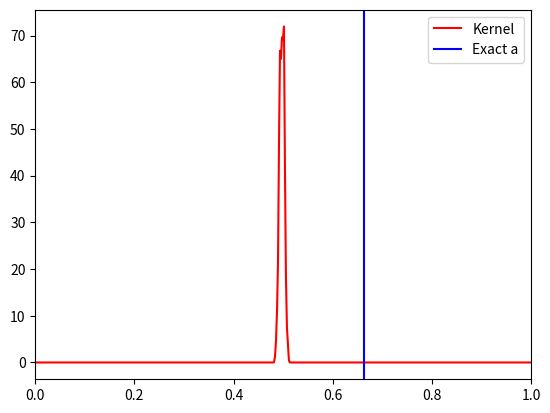
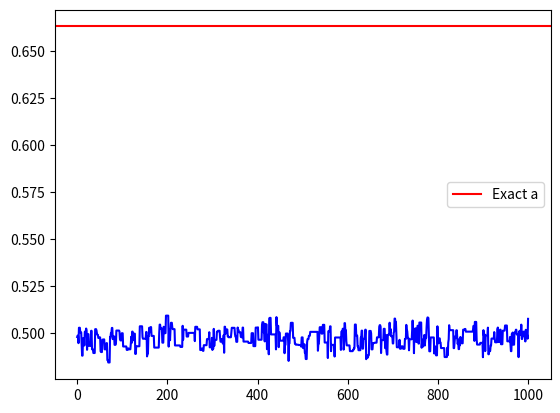
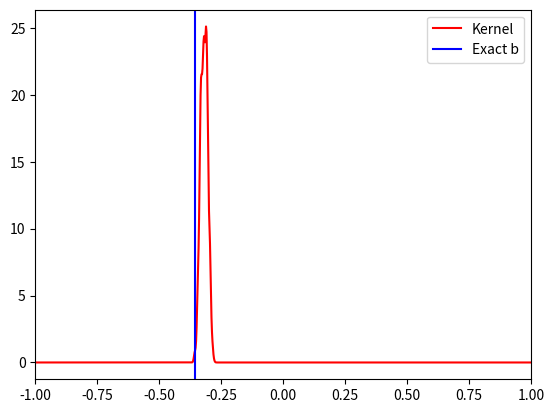
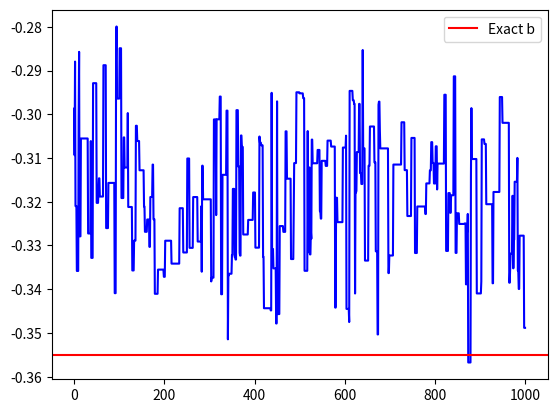
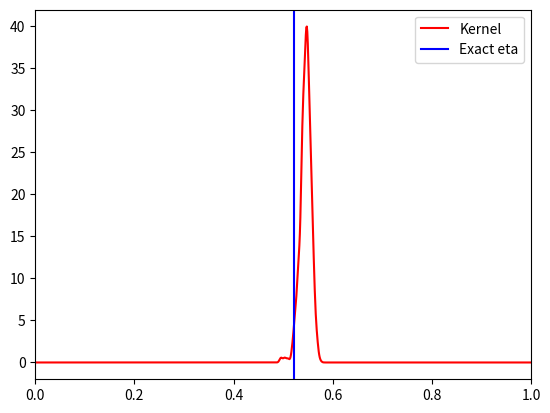
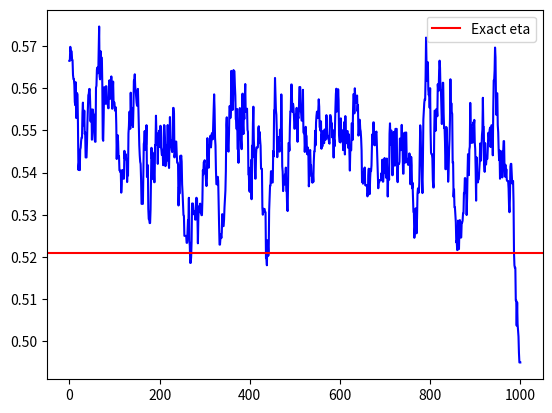

Reproduce these figures in Python, in order.
"""
Since Duplicate.py seems to have been fleshed out well i am opening this code file as pseudo version control 
to put iteration number in algorithm functions and finally implement the neville protocol (and add/alter 
visualisation to include markov state number plot so we have a full trace plot system in place).

Active notes:

Acknowledged that i have to put in a ReturnLast argument in MCMC functions since most of them don't need to track all the states, just return the last one. So I will do this for all the necessary Neville algorithms but leave the full model ones as they are.

Implemented Neville protocol with good success on a short run, before doing a longer run i would like to implement the Markov state plot

Added markov state plot. All that is left is to add axes labels really.
"""

import numpy as np
import scipy.stats
from matplotlib import pyplot as plt

# One more example with a single heater and unknown beamsplitter: aV**2 + b, we want to estimate a, b, eta
# we get data by interfering 2 coherent states on an unknown beamsplitter

a = 0.211 * np.pi  # arbitrary value for testing (in rad V^-2)
b = -0.113 * np.pi  # arbitrary value for testing (in rad)
eta = 0.521  # arbitrary value for testing

mu = 0.5  # coherent state intensity
n = 10000  # number of data sample tuples (outcome, voltage)
#N = 50000  # size of MCMC
#N=1000
#I=[2,500,50,50,500,100,100,100000] #Determines iteration number for each algorithm call
I=[2,500,50,50,500,100,100,1000] #Smaller MCMC chain for troubleshooting

sigma_hyper = 0.5  # variance for proposal distribution
eta_sigma=0.005
a_sigma=np.pi/200
b_sigma=0.07
# In the formulas, Y is the data tuple (outcome, voltage), X is the parameters we want to estimate (a, b, eta)

# x: m value array for parameter a, b, eta, shape (m, 3)
# n: number of data sample to draw
# return array of n data points with outcome and voltage (y, v) for each value of parameters, shape (n, m, 2)
def data_draw(x, n):
    v = np.random.uniform(size=(n, ))  # draw voltage at random
    v = v[:, np.newaxis].repeat(x.shape[0], axis=1)  # duplicate the value of voltage for each value of a, b, eta
    phi = x[np.newaxis, :, 0] * v ** 2 + x[np.newaxis, :, 1]  # a * V^2 + b, shape (n, m)
    exp_phi = np.exp(1j * phi)
    # we shouldn't have negative value under sqrt here because data is generated from realistic value
    sqrt_eta = np.sqrt(x[np.newaxis, :, 2])
    sqrt_1eta = np.sqrt(1-x[np.newaxis, :, 2])
    z1 = np.exp(-mu * np.abs(sqrt_eta*exp_phi + sqrt_1eta) ** 2)  # click probability, shape (n, m)
    Z1 = np.concatenate([1 - z1[np.newaxis], z1[np.newaxis]], axis=0)
    z2 = np.exp(-mu * np.abs(sqrt_1eta*exp_phi - sqrt_eta) ** 2)  # click probability 
    Z2 = np.concatenate([1 - z2[np.newaxis], z2[np.newaxis]], axis=0)
    Z = Z1[:, np.newaxis] * Z2[np.newaxis, :]  # shape (2,2,n,m)
    #print(np.shape(Z))
    Z = Z.reshape((4, Z.shape[2], Z.shape[3]))  # proba distribution
    #print(np.shape(Z))
    #print(Z)
    z = np.cumsum(Z, axis=0)  # cumulative distribution
    #print(z)

    u = np.random.uniform(size=(Z.shape[-2], Z.shape[-1]))  # random draw to choose outcome, shape (n,m)

    y = np.argmax(u[np.newaxis, :, :] < z, axis=0)  # selected outcome value, shape (n, m)
    #print(y)
    Y = np.concatenate([y[:, :, np.newaxis], v[:, :, np.newaxis]], axis=-1)  # shape (n,m,2)
    return Y


# loglikelihood formula
# Y: data shape (n, 2)
# x: scalar parameter we want to estimate, shape (m, 3)
def loglikelihood(y, x):
    phi = x[np.newaxis, :, 0] * y[:, np.newaxis, 1]**2 + x[np.newaxis, :, 1]  # a * V^2 + b, shape (n, m)
    exp_phi = np.exp(1j*phi)
    # here we can possibly test unrealistic values leading to negative sqrt, so numerical result is unreliable
    # however for such values, the prior should be such that these points will always be rejected in the acceptance test
    sqrt_eta = np.sqrt(np.abs(x[np.newaxis, :, 2]))  # abs to avoid negative number under sqrt for computation
    sqrt_1eta = np.sqrt(np.abs(1 - x[np.newaxis, :, 2]))
    z1 = np.exp(-mu * np.abs(sqrt_eta * exp_phi + sqrt_1eta) ** 2)  # click probability, shape (n, m)
    Z1 = np.concatenate([1 - z1[np.newaxis], z1[np.newaxis]], axis=0)
    z2 = np.exp(-mu * np.abs(sqrt_1eta * exp_phi - sqrt_eta) ** 2)  # click probability
    Z2 = np.concatenate([1 - z2[np.newaxis], z2[np.newaxis]], axis=0)
    Z = Z1[:, np.newaxis] * Z2[np.newaxis, :]  # combine all detection patterns, shape (2,2,n,m)
    Z = Z.reshape((4, Z.shape[2], Z.shape[3]))
    mask = np.array(y[:, 0], dtype=int)
    z = Z[mask, np.arange(Z.shape[1])]  # select only the outcomes that we observe
    z += scipy.stats.uniform.logpdf(y[:, np.newaxis, 1])
    z = np.sum(np.log(z), axis=0)
    return z


# prior on a, uniform between 0 and 1
# prior on b, uniform between -1 and 1
# prior on eta, uniform between 0 and 1
# x: shape (m, )
# return: evaluation of logpdf of prior at each point, shape (m, )
def logprior(x):
    #x0 = scipy.stats.uniform.logpdf(x[:, 0], loc=0, scale=1)
    x0 = scipy.stats.uniform.logpdf(x[:, 1], loc=-np.pi, scale=2*np.pi)
    #x1 = scipy.stats.uniform.logpdf(x[:, 1], loc=-1, scale=2)
    x1=scipy.stats.norm.logpdf(x[:,0],loc=b,scale=0.07)
    #x2 = scipy.stats.uniform.logpdf(x[:, 2], loc=0, scale=1)
    x2=scipy.stats.norm.logpdf(x[:,0],loc=0.5,scale=0.005)
    return x0 + x1 + x2


# target distribution: logposterior on a, b, eta given data
# x: unknown parameter we want to estimate, shape (m, index)
# y: data drawn from likelihood distribution, shape (n, )
# return: evaluation of posterior distribution for each parameter value, shape (m1, m2)
def logposterior(x, y):
    return loglikelihood(y, x) + logprior(x)


# Proposal density: a1 to a2  and b1 to b2 normal distribution
# x1: value of parameters of initial point, shape (m, index)
# x2: value of parameters of final point, shape (m, index)
# return: evaluation of the pdf of reaching final point from initial point for each value of parameter, shape (m, )
def logproposal_distribution(x1, x2):
    #p_0 = scipy.stats.norm.logpdf(x2[:, 0], loc=x1[:, 0], scale=sigma_hyper)
    p_0 = scipy.stats.norm.logpdf(x2[:, 0], loc=x1[:, 0], scale=a_sigma)
    #p_1 = scipy.stats.norm.logpdf(x2[:, 1], loc=x1[:, 1], scale=sigma_hyper)
    p_1 = scipy.stats.norm.logpdf(x2[:, 1], loc=x1[:, 1], scale=b_sigma)
    #p_2 = scipy.stats.norm.logpdf(x2[:, 2], loc=x1[:, 2], scale=sigma_hyper)
    p_2 = scipy.stats.norm.logpdf(x2[:, 2], loc=x1[:, 2], scale=eta_sigma)
    return p_0 + p_1 + p_2

def MIS_logproposal_distribution(x1, x2):
    #p_0 = scipy.stats.norm.logpdf(x2[:, 0], loc=x1[:, 0], scale=sigma_hyper)
    p_0 = scipy.stats.uniform.logpdf(x2[:, 0], loc=-np.pi, scale=2*np.pi)
    #p_1 = scipy.stats.norm.logpdf(x2[:, 1], loc=x1[:, 1], scale=sigma_hyper)
    p_1 = scipy.stats.uniform.logpdf(x2[:, 1], loc=-np.pi, scale=2*np.pi)
    #p_2 = scipy.stats.norm.logpdf(x2[:, 2], loc=x1[:, 2], scale=sigma_hyper)
    p_2 = scipy.stats.uniform.logpdf(x2[:, 2], loc=0, scale=1)
    return p_0 + p_1 + p_2

def a_unif_logproposal_distribution(x1,x2):
    #p_0 = scipy.stats.norm.logpdf(x2[:, 0], loc=x1[:, 0], scale=sigma_hyper)
    p_0 = scipy.stats.uniform.logpdf(x2[:, 0], loc=-np.pi, scale=2*np.pi)
    #p_1 = scipy.stats.norm.logpdf(x2[:, 1], loc=x1[:, 1], scale=sigma_hyper)
    p_1 = scipy.stats.norm.logpdf(x2[:, 1], loc=x1[:, 1], scale=b_sigma)
    #p_2 = scipy.stats.norm.logpdf(x2[:, 2], loc=x1[:, 2], scale=sigma_hyper)
    p_2 = scipy.stats.norm.logpdf(x2[:, 2], loc=x1[:, 2], scale=eta_sigma)
    return p_0 + p_1 + p_2

# Draw a single sample from proposal; normal distribution centred on point x1
# x1: value of parameters, shape (m, index)
# return: value of parameters for final point x2, same shape as x1
def proposal_draw(x1):
    #a_draw = np.random.normal(loc=x1[:, 0], scale=sigma_hyper)
    a_draw = np.random.normal(loc=x1[:, 0], scale=a_sigma)
    #b_draw = np.random.normal(loc=x1[:, 1], scale=sigma_hyper)
    b_draw = np.random.normal(loc=x1[:, 1], scale=b_sigma)
    #eta_draw = np.random.normal(loc=x1[:, 2], scale=sigma_hyper)
    eta_draw = np.random.normal(loc=x1[:, 2], scale=eta_sigma)
    return np.concatenate([a_draw[:, np.newaxis], b_draw[:, np.newaxis], eta_draw[:, np.newaxis]], axis=-1)

def MIS_proposal_draw(x1):
    a_draw = np.random.uniform(low=-np.pi, high=np.pi, size=(1,))
    b_draw = np.random.uniform(low=-np.pi, high=np.pi, size=(1,)) #Since there aren't really bounds on 'b' i have given same bounds as 'a'
    eta_draw = np.random.uniform(low=0, high=1, size=(1,))
    return np.concatenate([a_draw[:, np.newaxis], b_draw[:, np.newaxis], eta_draw[:, np.newaxis]], axis=-1)

def a_proposal_draw(x1):
    a_draw = np.random.normal(loc=x1[:, 0], scale=a_sigma)
    b_draw=x1[:,1]
    eta_draw=x1[:,2]
    return np.concatenate([a_draw[:, np.newaxis], b_draw[:, np.newaxis], eta_draw[:, np.newaxis]], axis=-1)

def MIS_a_proposal_draw(x1):
    a_draw = np.random.uniform(low=-np.pi, high=np.pi, size=(1,))
    b_draw=x1[:,1]
    eta_draw=x1[:,2]
    return np.concatenate([a_draw[:, np.newaxis], b_draw[:, np.newaxis], eta_draw[:, np.newaxis]], axis=-1)

def a_unif_proposal_draw(x1):
    a_draw = np.random.uniform(low=-np.pi, high=np.pi, size=(1,))
    b_draw=x1[:,1]
    eta_draw=x1[:,2]
    return np.concatenate([a_draw[:, np.newaxis], b_draw[:, np.newaxis], eta_draw[:, np.newaxis]], axis=-1)


def b_proposal_draw(x1):
    a_draw = x1[:,0]
    b_draw = np.random.normal(loc=x1[:, 1], scale=b_sigma)
    eta_draw = x1[:,2]
    return np.concatenate([a_draw[:, np.newaxis], b_draw[:, np.newaxis], eta_draw[:, np.newaxis]], axis=-1)

def MIS_b_proposal_draw(x1):
    a_draw = x1[:,0]
    b_draw = np.random.uniform(low=-np.pi, high=np.pi, size=(1,))
    eta_draw = x1[:,2]
    return np.concatenate([a_draw[:, np.newaxis], b_draw[:, np.newaxis], eta_draw[:, np.newaxis]], axis=-1)

def eta_proposal_draw(x1):
    a_draw = x1[:, 0]
    b_draw = x1[:,1]
    eta_draw = np.random.normal(loc=x1[:, 2], scale=eta_sigma)
    return np.concatenate([a_draw[:, np.newaxis], b_draw[:, np.newaxis], eta_draw[:, np.newaxis]], axis=-1)

def MIS_eta_proposal_draw(x1):
    a_draw = x1[:, 0]
    b_draw = x1[:,1]
    eta_draw = np.random.uniform(low=0, high=1, size=(1,))
    return np.concatenate([a_draw[:, np.newaxis], b_draw[:, np.newaxis], eta_draw[:, np.newaxis]], axis=-1)

def pi_draw(x1):
    a_draw=np.pi*(np.random.choice(3,size=(1,))-1)
    b_draw = x1[:,1]
    eta_draw = x1[:,2]
    return np.concatenate([a_draw[:, np.newaxis], b_draw[:, np.newaxis], eta_draw[:, np.newaxis]], axis=-1)


y = data_draw(x=np.array([[a, b, eta]]), n=n).reshape((-1, 2))  # draw data from exact model
y = y.reshape((-1, 2))  # reshape to remove the axis for x since we have m=1; not sure if it's relevant to have any m>1
x = np.array([[0.1, 0.7, 0.5]])  # initial point
#x=np.array([[np.pi,0.7,0.5]]) #initial point array to test pi kick alg

#Alg4
def MCMC_MHinGibbs(x,N, ReturnLast=True):
    #MH-within-Gibbs alg
    L = [x]  # output chain
    for _ in range(N):
        for i in range(len(x[0])):
            if i in [0]:
                u = np.random.uniform()  # uniform draw to test acceptance
                x2 = a_proposal_draw(x1=x)  # draw a single candidate

                LL2 = logposterior(y=y, x=x2) + logproposal_distribution(x2=x, x1=x2)
                LL1 = logposterior(y=y, x=x) + logproposal_distribution(x2=x2, x1=x)
                LLdifference = LL2 - LL1
                A = np.where(LLdifference >= 0, 0, LLdifference)
                if u <= np.exp(A):  # TODO array version, likely need cleanup
                    x = x2
            if i in [1]:
                u = np.random.uniform()  # uniform draw to test acceptance
                x2 = b_proposal_draw(x1=x)  # draw a single candidate

                LL2 = logposterior(y=y, x=x2) + logproposal_distribution(x2=x, x1=x2)
                LL1 = logposterior(y=y, x=x) + logproposal_distribution(x2=x2, x1=x)
                LLdifference = LL2 - LL1
                A = np.where(LLdifference >= 0, 0, LLdifference)
                if u <= np.exp(A):  # TODO array version, likely need cleanup
                    x = x2
            if i in [2]:
                u = np.random.uniform()  # uniform draw to test acceptance
                x2 = eta_proposal_draw(x1=x)  # draw a single candidate

                LL2 = logposterior(y=y, x=x2) + logproposal_distribution(x2=x, x1=x2)
                LL1 = logposterior(y=y, x=x) + logproposal_distribution(x2=x2, x1=x)
                LLdifference = LL2 - LL1
                A = np.where(LLdifference >= 0, 0, LLdifference)
                if u <= np.exp(A):  # TODO array version, likely need cleanup
                    x = x2
        L.append(x)
    #Hashing out warmup since need to only take last result for most of these algorithms
    #warmup = N // 10
    #L = L[warmup:]  # dump first 10% of the chain
    if ReturnLast:
        state=L[-1]
        return state
    else:
        chain = np.array(L)
        chain = chain.reshape((-1, 3))
        chain = chain.transpose()  # not very meaningful to transpose, just simpler for kde call later
        return chain

#Alg4_alpha
def MCMC_MHinGibbs_a(x,N, ReturnLast=True):
    #MH-within-Gibbs alg
    L = [x]  # output chain
    for _ in range(N):
        for i in range(len(x[0])):
            if i in [0]:
                u = np.random.uniform()  # uniform draw to test acceptance
                x2 = a_proposal_draw(x1=x)  # draw a single candidate

                LL2 = logposterior(y=y, x=x2) + logproposal_distribution(x2=x, x1=x2)
                LL1 = logposterior(y=y, x=x) + logproposal_distribution(x2=x2, x1=x)
                LLdifference = LL2 - LL1
                A = np.where(LLdifference >= 0, 0, LLdifference)
                if u <= np.exp(A):  # TODO array version, likely need cleanup
                    x = x2
        L.append(x)
    #Hashing out warmup since need to only take last result for most of these algorithms
    #warmup = N // 10
    #L = L[warmup:]  # dump first 10% of the chain
    if ReturnLast:
        state=L[-1]
        return state
    else:
        chain = np.array(L)
        chain = chain.reshape((-1, 3))
        chain = chain.transpose()  # not very meaningful to transpose, just simpler for kde call later
        return chain

#chain=MCMC_MHinGibbs_a(x)

#Alg4_beta
def MCMC_MHinGibbs_b(x,N, ReturnLast=True):
    #MH-within-Gibbs alg
    L = [x]  # output chain
    for _ in range(N):
        for i in range(len(x[0])):
            if i in [0]:
                u = np.random.uniform()  # uniform draw to test acceptance
                x2 = a_proposal_draw(x1=x)  # draw a single candidate

                LL2 = logposterior(y=y, x=x2) + logproposal_distribution(x2=x, x1=x2)
                LL1 = logposterior(y=y, x=x) + logproposal_distribution(x2=x2, x1=x)
                LLdifference = LL2 - LL1
                A = np.where(LLdifference >= 0, 0, LLdifference)
                if u <= np.exp(A):  # TODO array version, likely need cleanup
                    x = x2
            if i in [1]:
                u = np.random.uniform()  # uniform draw to test acceptance
                x2 = b_proposal_draw(x1=x)  # draw a single candidate

                LL2 = logposterior(y=y, x=x2) + logproposal_distribution(x2=x, x1=x2)
                LL1 = logposterior(y=y, x=x) + logproposal_distribution(x2=x2, x1=x)
                LLdifference = LL2 - LL1
                A = np.where(LLdifference >= 0, 0, LLdifference)
                if u <= np.exp(A):  # TODO array version, likely need cleanup
                    x = x2
        L.append(x)
    #Hashing out warmup since need to only take last result for most of these algorithms
    #warmup = N // 10
    #L = L[warmup:]  # dump first 10% of the chain
    if ReturnLast:
        state=L[-1]
        return state
    else:
        chain = np.array(L)
        chain = chain.reshape((-1, 3))
        chain = chain.transpose()  # not very meaningful to transpose, just simpler for kde call later
        return chain
    
#chain=MCMC_MHinGibbs_b(x)

#chain=MCMC_MHinGibbs(x)

#Alg5
"""
Warning this function will throw an error if only this algorithm is run since i have constructed it like the NEville thesis version where it is only proposing new 'a' values so b and eta don't change thus leading to issues with the gaussian kde for those chains.
"""
def MCMC_MIS_a(x,N, ReturnLast=True):
    #MH algorithm
    L = [x]  # output chain
    for _ in range(N):
        u = np.random.uniform()  # uniform draw to test acceptance
        x2 = a_unif_proposal_draw(x1=x)  # draw a single candidate

        LL2 = logposterior(y=y, x=x2) + a_unif_logproposal_distribution(x2=x, x1=x2)
        LL1 = logposterior(y=y, x=x) + a_unif_logproposal_distribution(x2=x2, x1=x)
        LLdifference = LL2 - LL1
        A = np.where(LLdifference >= 0, 0, LLdifference)
        if u <= np.exp(A):  # TODO array version, likely need cleanup
            x = x2
        L.append(x)
    #Hashing out warmup since need to only take last result for most of these algorithms
    #warmup = N // 10
    #L = L[warmup:]  # dump first 10% of the chain
    if ReturnLast:
        state=L[-1]
        return state
    else:
        chain = np.array(L)
        chain = chain.reshape((-1, 3))
        chain = chain.transpose()  # not very meaningful to transpose, just simpler for kde call later
        return chain

#chain=MCMC_MIS_a(x)

def MCMC_MIS(x,N):
    #MH algorithm
    L = [x]  # output chain
    for _ in range(N):
        u = np.random.uniform()  # uniform draw to test acceptance
        x2 = MIS_proposal_draw(x1=x)  # draw a single candidate

        LL2 = logposterior(y=y, x=x2) + MIS_logproposal_distribution(x2=x, x1=x2)
        LL1 = logposterior(y=y, x=x) + MIS_logproposal_distribution(x2=x2, x1=x)
        LLdifference = LL2 - LL1
        A = np.where(LLdifference >= 0, 0, LLdifference)
        if u <= np.exp(A):  # TODO array version, likely need cleanup
            x = x2
        L.append(x)
    warmup = N // 10
    L = L[warmup:]  # dump first 10% of the chain
    chain = np.array(L)
    chain = chain.reshape((-1, 3))
    chain = chain.transpose()  # not very meaningful to transpose, just simpler for kde call later
    return chain

#chain=MCMC_MIS(x)

#Alg6
"""
Warning this function will throw an error if only this algorithm is run since i have constructed it like the NEville thesis version where it is only proposing new 'a' values so b and eta don't change thus leading to issues with the gaussian kde for those chains.
"""
def MCMC_MISinGibbs_a(x,N, ReturnLast=True):
    #MIS-within-Gibbs alg
    L = [x]  # output chain
    for _ in range(N):
        for i in range(len(x[0])):
            if i in [0]:
                u = np.random.uniform()  # uniform draw to test acceptance
                x2 = MIS_a_proposal_draw(x1=x)  # draw a single candidate

                LL2 = logposterior(y=y, x=x2) + MIS_logproposal_distribution(x2=x, x1=x2)
                LL1 = logposterior(y=y, x=x) + MIS_logproposal_distribution(x2=x2, x1=x)
                LLdifference = LL2 - LL1
                A = np.where(LLdifference >= 0, 0, LLdifference)
                if u <= np.exp(A):  # TODO array version, likely need cleanup
                    x = x2
        L.append(x)
    #Hashing out warmup since need to only take last result for most of these algorithms
    #warmup = N // 10
    #L = L[warmup:]  # dump first 10% of the chain
    if ReturnLast:
        state=L[-1]
        return state
    else:
        chain = np.array(L)
        chain = chain.reshape((-1, 3))
        chain = chain.transpose()  # not very meaningful to transpose, just simpler for kde call later
        return chain

#chain=MCMC_MISinGibbs_a(x)

def MCMC_MISinGibbs(x,N):
    #MIS-within-Gibbs alg
    L = [x]  # output chain
    for _ in range(N):
        for i in range(len(x[0])):
            if i in [0]:
                u = np.random.uniform()  # uniform draw to test acceptance
                x2 = MIS_a_proposal_draw(x1=x)  # draw a single candidate

                LL2 = logposterior(y=y, x=x2) + MIS_logproposal_distribution(x2=x, x1=x2)
                LL1 = logposterior(y=y, x=x) + MIS_logproposal_distribution(x2=x2, x1=x)
                LLdifference = LL2 - LL1
                A = np.where(LLdifference >= 0, 0, LLdifference)
                if u <= np.exp(A):  # TODO array version, likely need cleanup
                    x = x2
            if i in [1]:
                u = np.random.uniform()  # uniform draw to test acceptance
                x2 = MIS_b_proposal_draw(x1=x)  # draw a single candidate

                LL2 = logposterior(y=y, x=x2) + MIS_logproposal_distribution(x2=x, x1=x2)
                LL1 = logposterior(y=y, x=x) + MIS_logproposal_distribution(x2=x2, x1=x)
                LLdifference = LL2 - LL1
                A = np.where(LLdifference >= 0, 0, LLdifference)
                if u <= np.exp(A):  # TODO array version, likely need cleanup
                    x = x2
            if i in [2]:
                u = np.random.uniform()  # uniform draw to test acceptance
                x2 = MIS_eta_proposal_draw(x1=x)  # draw a single candidate

                LL2 = logposterior(y=y, x=x2) + MIS_logproposal_distribution(x2=x, x1=x2)
                LL1 = logposterior(y=y, x=x) + MIS_logproposal_distribution(x2=x2, x1=x)
                LLdifference = LL2 - LL1
                A = np.where(LLdifference >= 0, 0, LLdifference)
                if u <= np.exp(A):  # TODO array version, likely need cleanup
                    x = x2
        L.append(x)

    warmup = N // 10
    L = L[warmup:]  # dump first 10% of the chain
    chain = np.array(L)
    chain = chain.reshape((-1, 3))
    chain = chain.transpose()  # not very meaningful to transpose, just simpler for kde call later
    return chain

#chain=MCMC_MISinGibbs(x)

#Alg7
"""
Warning this function will throw an error if only this algorithm is run since i have constructed it like the NEville thesis version where it is only proposing new 'a' values so b and eta don't change thus leading to issues with the gaussian kde for those chains.
"""
def MCMC_pi_kick(x,N, ReturnLast=True):
    L = [x]  # output chain
    for _ in range(N):
        x2=pi_draw(x1=x) # draw candidate

        LL2 = logposterior(y=y, x=x2) #new
        LL1 = logposterior(y=y, x=x) #current
        LLdifference = LL2 - LL1

        if LLdifference>0:
            x=x2
        L.append(x)
    #Hashing out warmup since need to only take last result for most of these algorithms
    #warmup = N // 10
    #L = L[warmup:]  # dump first 10% of the chain
    if ReturnLast:
        state=L[-1]
        return state
    else:
        chain = np.array(L)
        chain = chain.reshape((-1, 3))
        chain = chain.transpose()  # not very meaningful to transpose, just simpler for kde call later
        return chain

#chain=MCMC_pi_kick(x)

def MCMC_MH(x,N):
    #MH algorithm
    L = [x]  # output chain
    for _ in range(N):
        u = np.random.uniform()  # uniform draw to test acceptance
        x2 = proposal_draw(x1=x)  # draw a single candidate

        LL2 = logposterior(y=y, x=x2) + logproposal_distribution(x2=x, x1=x2)
        LL1 = logposterior(y=y, x=x) + logproposal_distribution(x2=x2, x1=x)
        LLdifference = LL2 - LL1
        A = np.where(LLdifference >= 0, 0, LLdifference)
        if u <= np.exp(A):  # TODO array version, likely need cleanup
            x = x2
        L.append(x)
    warmup = N // 10
    L = L[warmup:]  # dump first 10% of the chain
    chain = np.array(L)
    chain = chain.reshape((-1, 3))
    chain = chain.transpose()  # not very meaningful to transpose, just simpler for kde call later
    return chain

#chain=MCMC_MH(x)

p_alpha=x

for i in range(I[0]): #step 2.2
    #step 2.2i
    p_alpha=MCMC_MIS_a(p_alpha,I[1],ReturnLast=True)
    print(p_alpha)
    print("###step 2.2i done###")
    #step 2.2ii
    p_alpha=MCMC_MISinGibbs_a(p_alpha,I[2],ReturnLast=True)
    print(p_alpha)
    print("###step 2.2ii done###")
    #step 2.2iii
    #p_alpha=Alg4(p_alpha, I[3]) #p_alpha is first p_alpha
    p_alpha=MCMC_MHinGibbs_a(p_alpha, I[3],ReturnLast=True) #p_alpha is second p_alpha
    print(p_alpha)
    print("###step 2.2iii done###")
    #step 2.2iv (and 2.2v)
    p_alpha=MCMC_pi_kick(p_alpha,I[4],ReturnLast=True)
    print(p_alpha)
    print("###step 2.2iv done###")

#p_beta=[0.5,0.5,0.5,p_alpha[3],p_alpha[4],b_est,b_est] #step 2.3
#p_beta=[0.5,0.5,0.5,p_alpha[3],p_alpha[4],0.7,0.7]
p_beta=p_alpha

print("p_beta initial is: {}".format(p_beta))
#step 2.4
p_beta=MCMC_MHinGibbs_b(p_beta, I[5],ReturnLast=True)
print(p_beta)
print("###step 2.4 done###")

#p_zero=[0.5,0.5,0.5,p_beta[3],p_beta[4],p_beta[5],p_beta[6]] #step 2.5
p_zero=p_beta
print("p_zero is: {}".format(p_zero))

#step 2.6
p_zero=MCMC_MHinGibbs(p_zero,I[6], ReturnLast=True)
print(p_zero)
print("###step 2.6 done###")

#p_conv=list(p_zero) #step 2.7
p_conv=p_zero
print("p_conv is: {}".format(p_conv))


###Main Markov Chain Generation###

#Step 3
chain=MCMC_MHinGibbs(p_conv,I[7], ReturnLast=False)

# Data visualisation
# I no longer plot the exact posterior because it's a pain when using loglikelihood

# marginal in a
kernel_a = scipy.stats.gaussian_kde(chain[0])
a_range = np.linspace(-1, 1, 1000)
estimated_pdf_a = kernel_a.evaluate(a_range)  # already normalised

print("a for MAP estimator: ", a_range[np.argmax(estimated_pdf_a)])
print("a for MMSE estimator: ", np.mean(chain[0]))
print("a exact: ", a)
print()

plt.figure()
plt.plot(a_range, estimated_pdf_a, "-", label="Kernel", color="red")
plt.axvline(x=a, label="Exact a", color="blue")
plt.legend()
plt.xlim([0, 1])
#plt.ylim([0, np.round(1.2*np.max([estimated_pdf_a]))])
# plt.show()
plt.savefig("a.png")

plt.figure()
plt.plot(chain[0], color="blue")
plt.axhline(y=a, label="Exact a", color="red")
plt.legend()
#plt.ylim([0, 1])
#plt.xlim([0, np.round(1.2*np.max([estimated_pdf_a]))])
# plt.show()
plt.savefig("a_state.png")


# marginal in b
kernel_b = scipy.stats.gaussian_kde(chain[1])
b_range = np.linspace(-1, 1, 1000)
estimated_pdf_b = kernel_b.evaluate(b_range)  # already normalised

print("b for MAP estimator: ", b_range[np.argmax(estimated_pdf_b)])
print("b for MMSE estimator: ", np.mean(chain[1]))
print("b exact: ", b)
print()

plt.figure()
plt.plot(b_range, estimated_pdf_b, "-", label="Kernel", color="red")
plt.axvline(x=b, label="Exact b", color="blue")
plt.legend()
plt.xlim([-1, 1])
#plt.ylim([0, np.round(1.2*np.max([estimated_pdf_b]))])
# plt.show()
plt.savefig("b.png")

plt.figure()
plt.plot(chain[1], color="blue")
plt.axhline(y=b, label="Exact b", color="red")
plt.legend()
#plt.ylim([-1, 1])
#plt.xlim([0, np.round(1.2*np.max([estimated_pdf_b]))])
# plt.show()
plt.savefig("b_state.png")

# marginal in eta
kernel_eta = scipy.stats.gaussian_kde(chain[2])
eta_range = np.linspace(0, 1, 1000)
estimated_pdf_eta = kernel_eta.evaluate(eta_range)  # already normalised

print("eta for MAP estimator: ", eta_range[np.argmax(estimated_pdf_eta)])
print("eta for MMSE estimator: ", np.mean(chain[2]))
print("eta exact: ", eta)


plt.figure()
plt.plot(eta_range, estimated_pdf_eta, "-", label="Kernel", color="red")
plt.axvline(x=eta, label="Exact eta", color="blue")
plt.legend()
plt.xlim([0, 1])
#plt.ylim([0, np.round(1.2*np.max([estimated_pdf_eta]))])
# plt.show()
plt.savefig("eta.png")

plt.figure()
plt.plot(chain[2], color="blue")
plt.axhline(y=eta, label="Exact eta", color="red")
plt.legend()
#plt.ylim([0, 1])
#plt.xlim([0, np.round(1.2*np.max([estimated_pdf_eta]))])
# plt.show()
plt.savefig("eta_state.png")